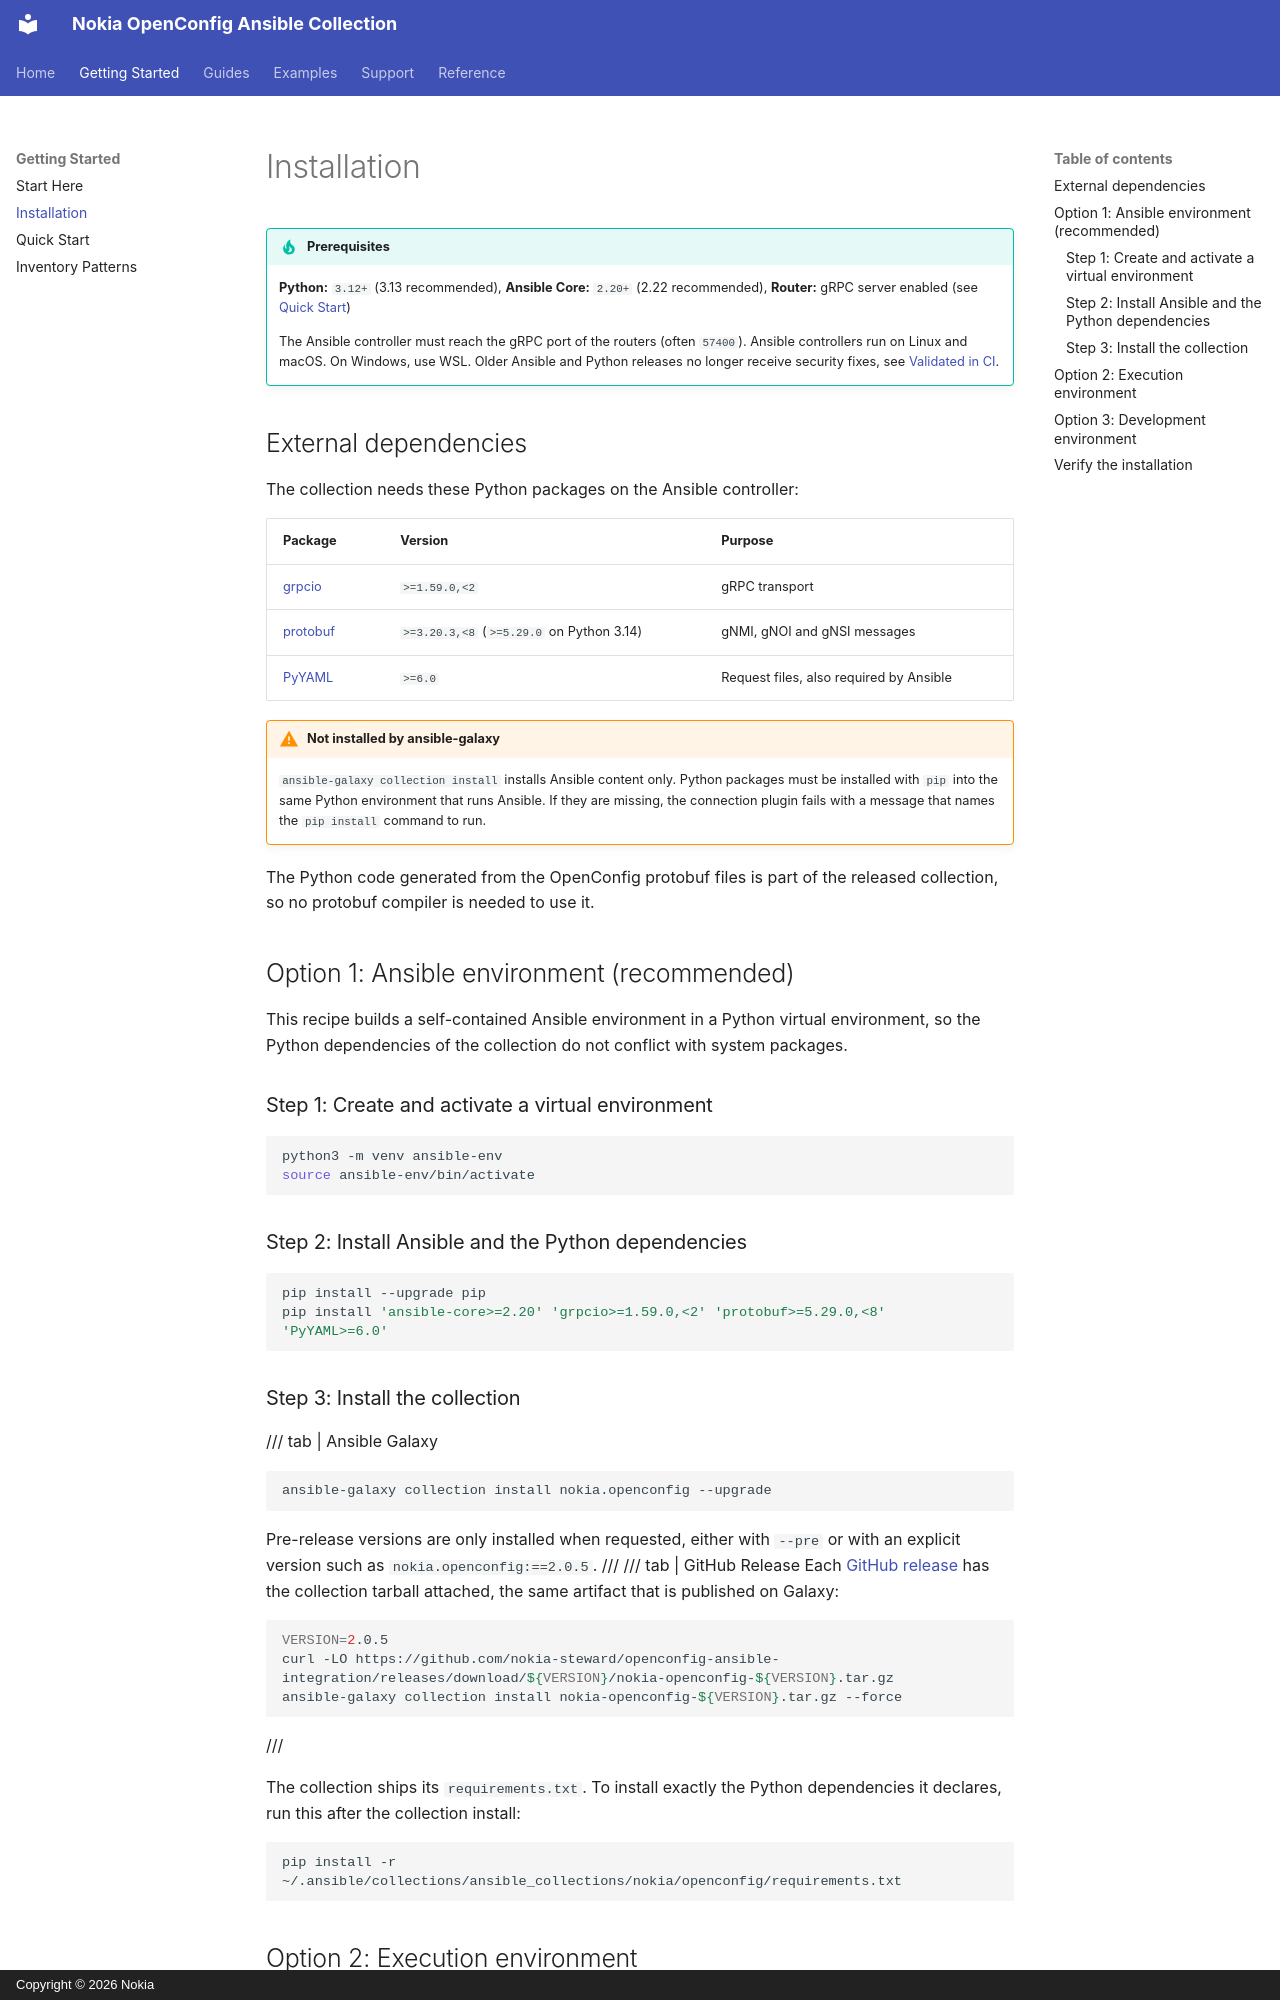

repository: nokia-steward/openconfig-ansible-integration · page: getting-started/installation/index.html · generator: mkdocs · copyright: Copyright © 2026 Nokia

# Installation

!!! tip "Prerequisites"
    **Python:** `3.12+` (3.13 recommended), **Ansible Core:** `2.20+` (2.22 recommended), **Router:** gRPC server enabled (see [Quick Start](quick-start.md))

    The Ansible controller must reach the gRPC port of the routers (often `57400`).
    Ansible controllers run on Linux and macOS. On Windows, use WSL.
    Older Ansible and Python releases no longer receive security fixes, see [Validated in CI](../support.md#validated-in-ci).

## External dependencies

The collection needs these Python packages on the Ansible controller:

| Package | Version | Purpose |
| --- | --- | --- |
| [grpcio](https://pypi.org/project/grpcio/) | `>=1.59.0,<2` | gRPC transport |
| [protobuf](https://pypi.org/project/protobuf/) | `>=3.20.3,<8` (`>=5.29.0` on Python 3.14) | gNMI, gNOI and gNSI messages |
| [PyYAML](https://pypi.org/project/PyYAML/) | `>=6.0` | Request files, also required by Ansible |

!!! warning "Not installed by ansible-galaxy"
    `ansible-galaxy collection install` installs Ansible content only. Python packages must be installed with `pip` into the same Python environment that runs Ansible. If they are missing, the connection plugin fails with a message that names the `pip install` command to run.

The Python code generated from the OpenConfig protobuf files is part of the released collection, so no protobuf compiler is needed to use it.

## Option 1: Ansible environment (recommended)

This recipe builds a self-contained Ansible environment in a Python virtual environment, so the Python dependencies of the collection do not conflict with system packages.

### Step 1: Create and activate a virtual environment

```bash
python3 -m venv ansible-env
source ansible-env/bin/activate
```

### Step 2: Install Ansible and the Python dependencies

```bash
pip install --upgrade pip
pip install 'ansible-core>=2.20' 'grpcio>=1.59.0,<2' 'protobuf>=5.29.0,<8' 'PyYAML>=6.0'
```

### Step 3: Install the collection

/// tab | Ansible Galaxy
```bash
ansible-galaxy collection install nokia.openconfig --upgrade
```

Pre-release versions are only installed when requested, either with `--pre` or with an explicit version such as `nokia.openconfig:==2.0.5`.
///
/// tab | GitHub Release
Each [GitHub release](https://github.com/nokia-steward/openconfig-ansible-integration/releases) has the collection tarball attached, the same artifact that is published on Galaxy:

```bash
VERSION=2.0.5
curl -LO https://github.com/nokia-steward/openconfig-ansible-integration/releases/download/${VERSION}/nokia-openconfig-${VERSION}.tar.gz
ansible-galaxy collection install nokia-openconfig-${VERSION}.tar.gz --force
```
///

The collection ships its `requirements.txt`. To install exactly the Python dependencies it declares, run this after the collection install:

```bash
pip install -r ~/.ansible/collections/ansible_collections/nokia/openconfig/requirements.txt
```
